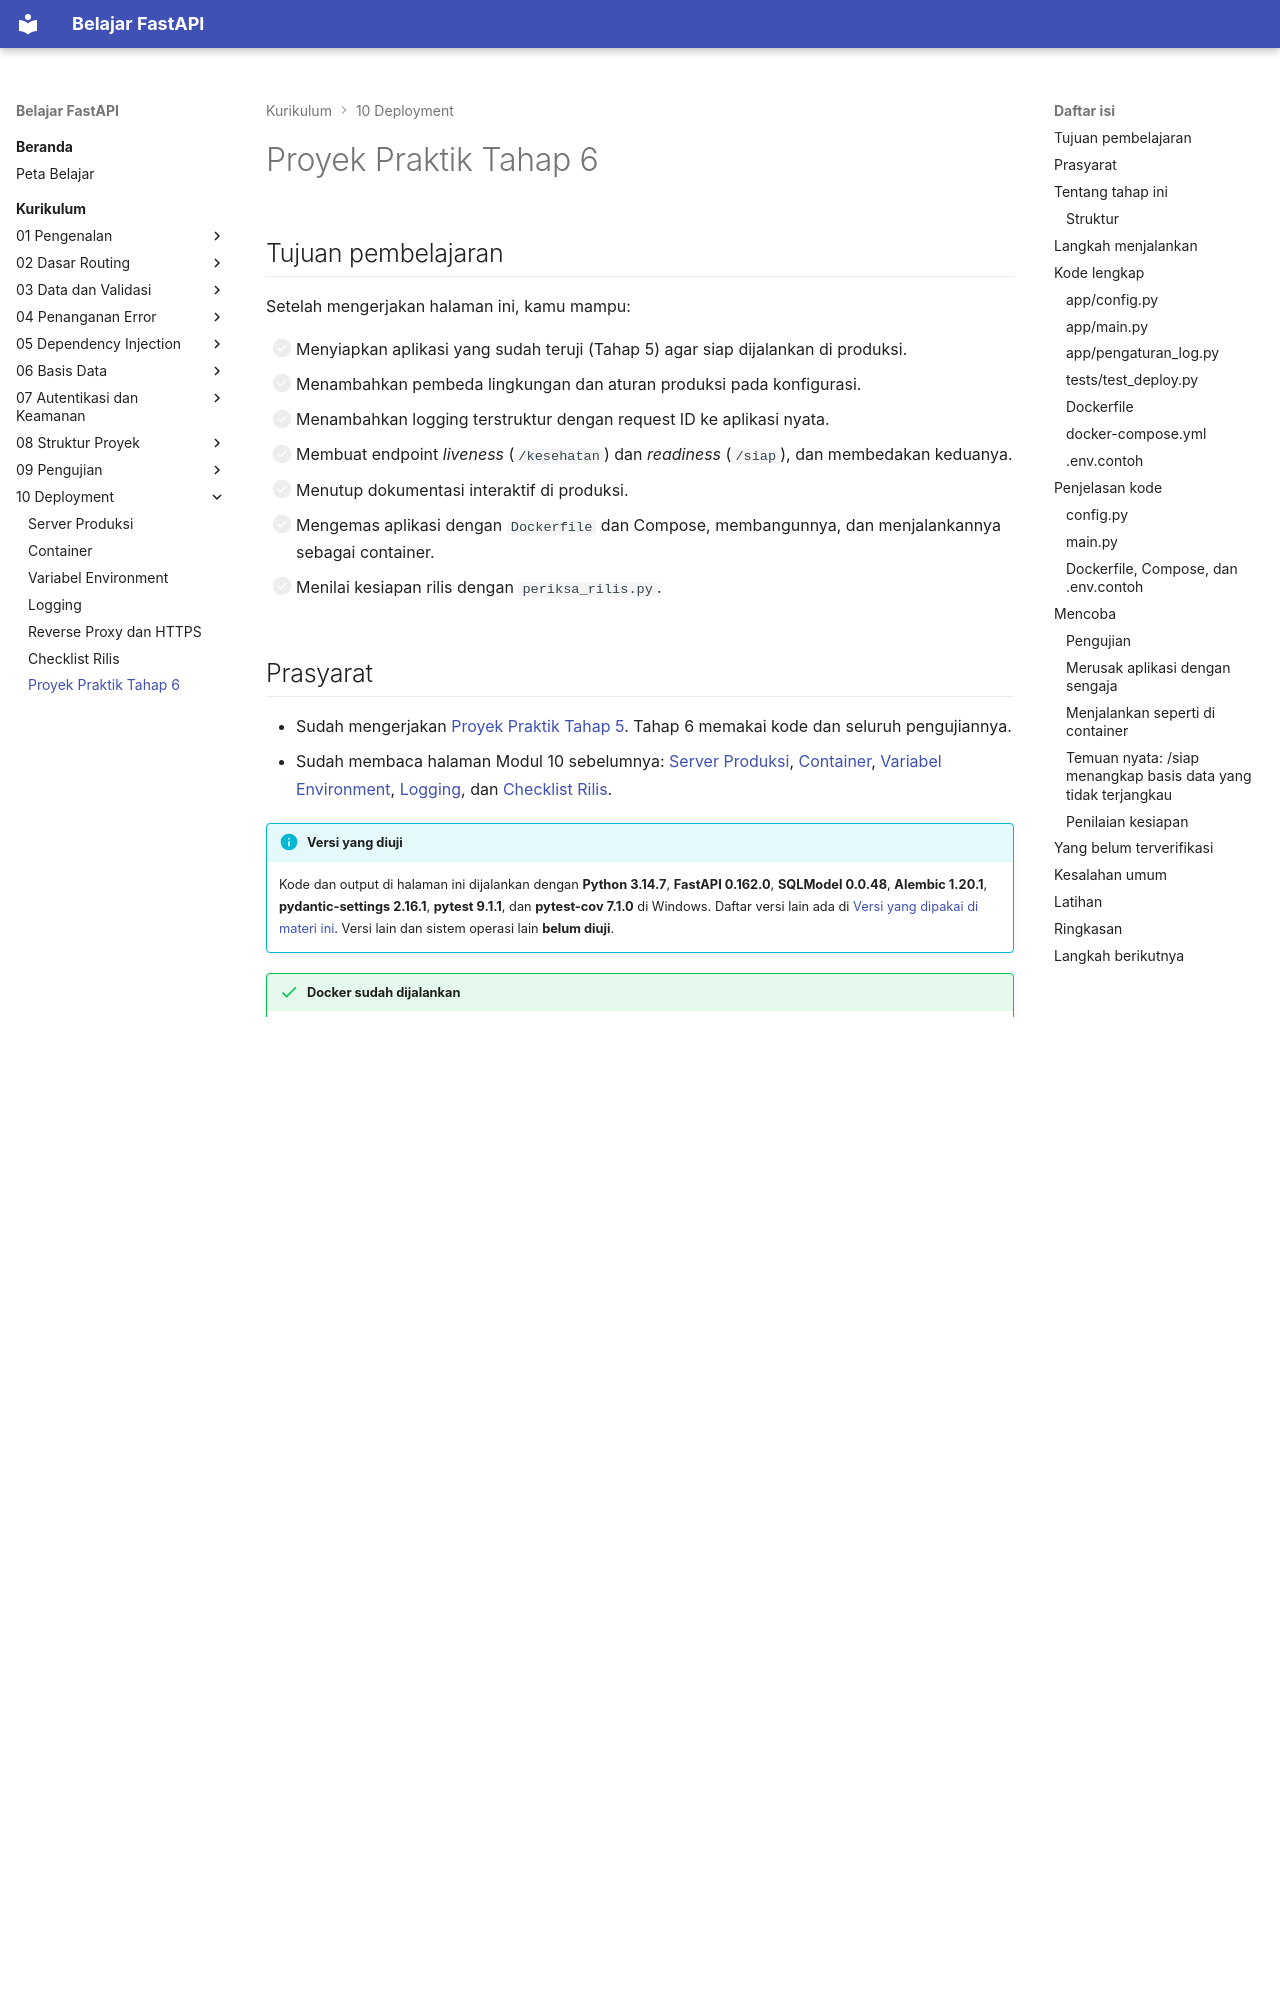

repository: TopekoX/materi-fastapi · page: curriculum/10-deployment/proyek-tahap-6/index.html · generator: mkdocs

# Proyek Praktik Tahap 6

## Tujuan pembelajaran

Setelah mengerjakan halaman ini, kamu mampu:

- [ ] Menyiapkan aplikasi yang sudah teruji (Tahap 5) agar siap dijalankan di produksi.
- [ ] Menambahkan pembeda lingkungan dan aturan produksi pada konfigurasi.
- [ ] Menambahkan logging terstruktur dengan request ID ke aplikasi nyata.
- [ ] Membuat endpoint *liveness* (`/kesehatan`) dan *readiness* (`/siap`), dan membedakan keduanya.
- [ ] Menutup dokumentasi interaktif di produksi.
- [ ] Mengemas aplikasi dengan `Dockerfile` dan Compose, membangunnya, dan menjalankannya sebagai container.
- [ ] Menilai kesiapan rilis dengan `periksa_rilis.py`.

## Prasyarat

- Sudah mengerjakan [Proyek Praktik Tahap 5](../09-pengujian/proyek-tahap-5.md). Tahap 6 memakai kode dan seluruh pengujiannya.
- Sudah membaca halaman Modul 10 sebelumnya: [Server Produksi](server-produksi.md), [Container](container.md), [Variabel Environment](variabel-environment.md), [Logging](logging.md), dan [Checklist Rilis](checklist-rilis.md).

!!! info "Versi yang diuji"
    Kode dan output di halaman ini dijalankan dengan **Python 3.14.7**, **FastAPI 0.162.0**, **SQLModel 0.0.48**, **Alembic 1.20.1**, **pydantic-settings 2.16.1**, **pytest 9.1.1**, dan **pytest-cov 7.1.0** di Windows. Daftar versi lain ada di [Versi yang dipakai di materi ini](../01-pengenalan/instalasi-dan-venv.md#versi-yang-dipakai-di-materi-ini). Versi lain dan sistem operasi lain **belum diuji**.

!!! success "Docker sudah dijalankan"
    `docker build`, `docker run`, dan `docker compose up` untuk tahap ini dijalankan di Ubuntu dengan Docker Engine 29.9.2 dan Compose 5.6.1. Hasilnya ada di halaman [Container](container.md#yang-sudah-diuji). Pengujian di Windows dan macOS (Docker Desktop) belum dilakukan. Bagian "Menjalankan seperti di container" di bawah adalah percobaan awal di Windows tanpa Docker, dan dipertahankan sebagai catatan.
